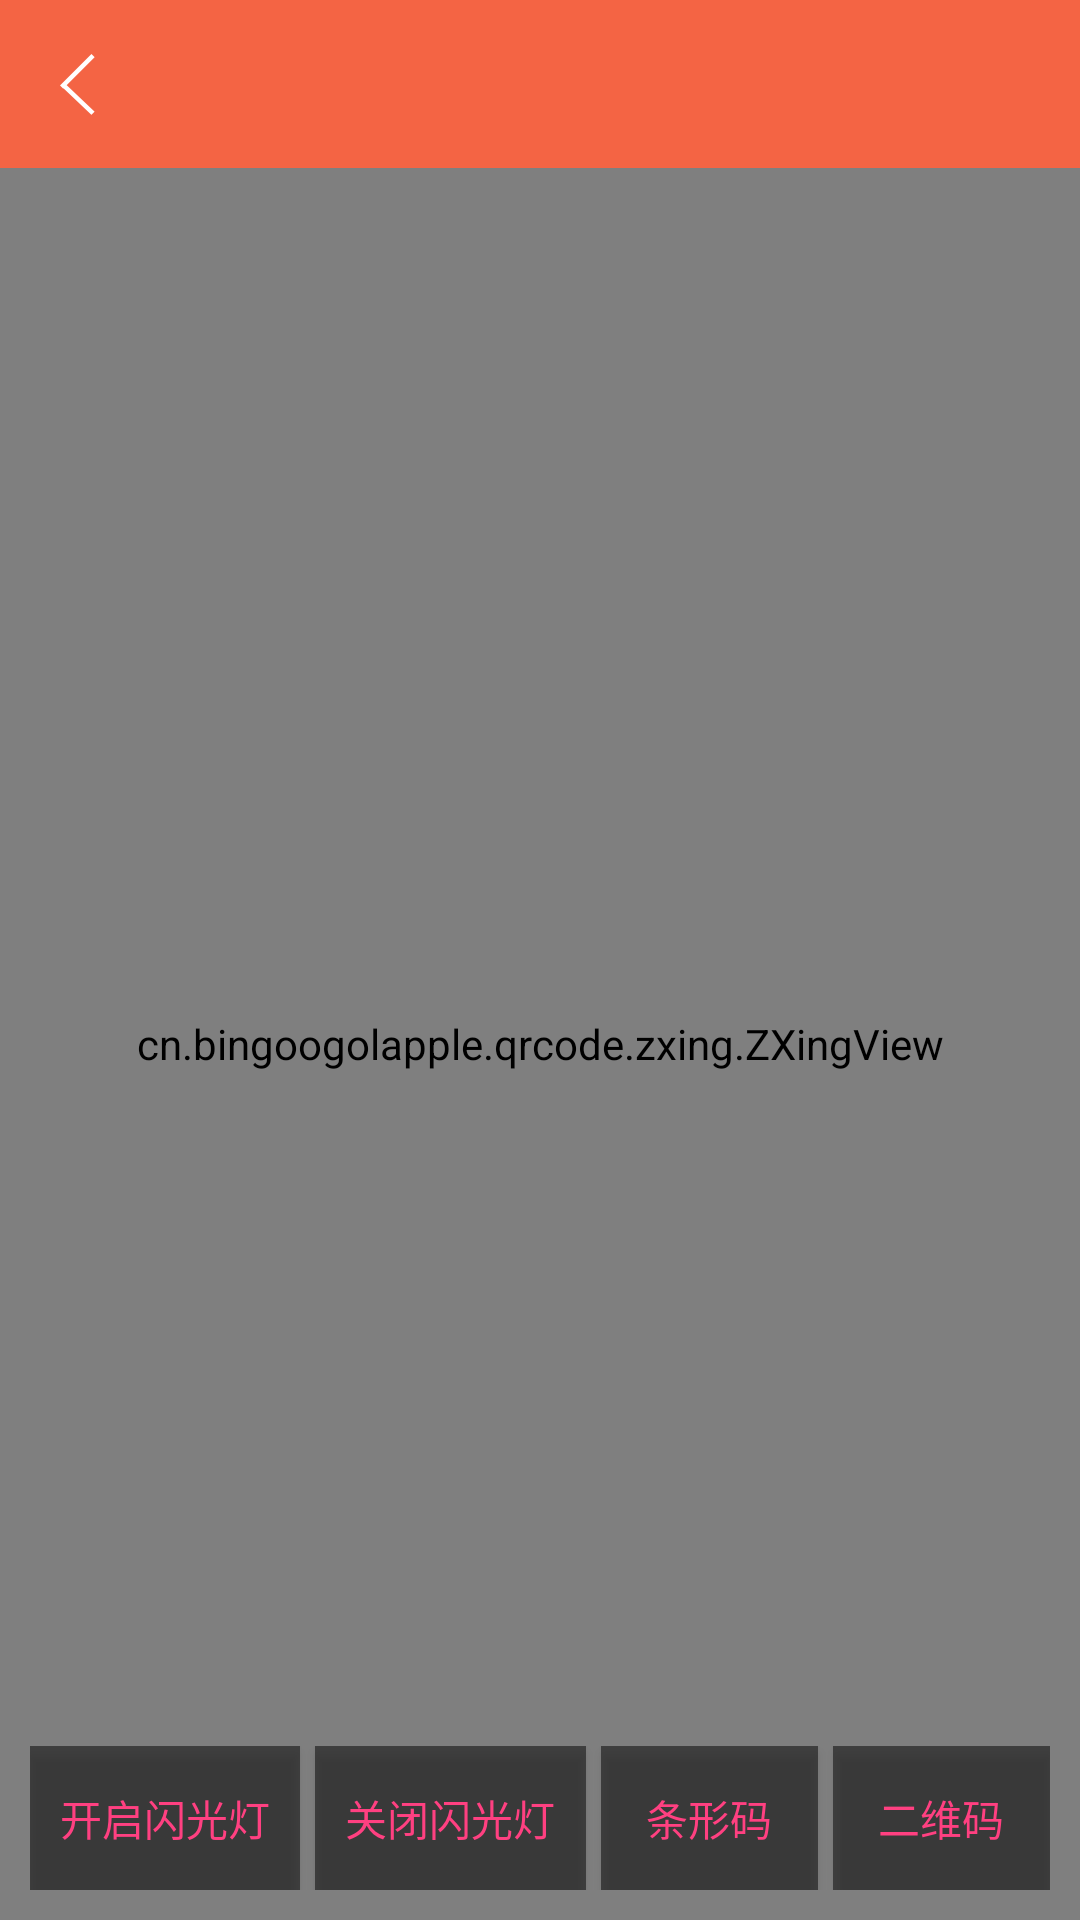

Produce the Android XML layout that renders to this screen, including the resource entries it uses.
<!-- AndroidManifest.xml: application theme AppTheme -->
<!-- res/layout/activity_qrcode.xml -->
<?xml version="1.0" encoding="utf-8"?>
<RelativeLayout xmlns:android="http://schemas.android.com/apk/res/android"
    xmlns:tools="http://schemas.android.com/tools"
    xmlns:app="http://schemas.android.com/apk/res-auto"
    android:id="@+id/activity_qrcode"
    android:layout_width="match_parent"
    android:layout_height="match_parent"
    tools:context="com.example.dany.newzxingdemo.QRcodeActivity">

    
    <android.support.v7.widget.Toolbar
        android:id="@+id/toolbar"
        style="@style/toolbar_layout"
        app:contentInsetStart="0dp"
        app:contentInsetLeft="0dp"
        >
        
        <include layout="@layout/toolbar_backandtitle"/>

    </android.support.v7.widget.Toolbar>

    <cn.bingoogolapple.qrcode.zxing.ZXingView
        android:layout_below="@id/toolbar"
        android:id="@+id/zxingview"
        android:layout_width="match_parent"
        android:layout_height="match_parent"
        app:qrcv_animTime="1000"
        app:qrcv_barCodeTipText="将条码放入框内，即可自动扫描"
        app:qrcv_barcodeRectHeight="140dp"
        app:qrcv_borderColor="@android:color/white"
        app:qrcv_borderSize="1dp"
        app:qrcv_cornerColor="@color/colorPrimaryDark"
        app:qrcv_cornerLength="30dp"
        app:qrcv_cornerSize="3dp"
        app:qrcv_customScanLineDrawable="@mipmap/scan_icon_scanline"
        app:qrcv_isBarcode="false"
        app:qrcv_isCenterVertical="false"
        app:qrcv_isOnlyDecodeScanBoxArea="false"
        app:qrcv_isScanLineReverse="true"
        app:qrcv_isShowDefaultGridScanLineDrawable="false"
        app:qrcv_isShowDefaultScanLineDrawable="true"
        app:qrcv_isShowTipBackground="false"
        app:qrcv_isShowTipTextAsSingleLine="true"
        app:qrcv_isTipTextBelowRect="true"
        app:qrcv_maskColor="#33FFFFFF"
        app:qrcv_qrCodeTipText="将二维码/条码放入框内，即可自动扫描"
        app:qrcv_rectWidth="200dp"
        app:qrcv_scanLineColor="@color/colorPrimaryDark"
        app:qrcv_scanLineMargin="0dp"
        app:qrcv_scanLineSize="0.5dp"
        app:qrcv_tipTextColor="@android:color/white"
        app:qrcv_tipTextSize="12sp"
        app:qrcv_toolbarHeight="56dp"
        app:qrcv_topOffset="90dp"
        />

    <LinearLayout
        android:layout_width="wrap_content"
        android:layout_height="wrap_content"
        android:orientation="horizontal"
        android:layout_alignParentBottom="true"
        android:layout_centerInParent="true"
        android:layout_margin="10dp"
        >
        <Button
            android:id="@+id/btn_open_flash"
            style="@style/QrcodeBtnTheme"
            android:layout_weight="1"
            android:text="开启闪光灯"
            android:layout_marginRight="5dp"
            />
        <Button
            android:id="@+id/btn_close_flash"
            style="@style/QrcodeBtnTheme"
            android:layout_weight="1"
            android:text="关闭闪光灯"
            android:layout_marginRight="5dp"
            />
        <Button
            android:id="@+id/btn_barcode"
            style="@style/QrcodeBtnTheme"
            android:layout_weight="0.8"
            android:text="条形码"
            android:layout_marginRight="5dp"
            />
        <Button
            android:id="@+id/btn_qrcode"
            style="@style/QrcodeBtnTheme"
            android:layout_weight="0.8"
            android:text="二维码"
            />
    </LinearLayout>

</RelativeLayout>
<!-- res/layout/toolbar_backandtitle.xml (included above) -->
<?xml version="1.0" encoding="utf-8"?>
<FrameLayout xmlns:android="http://schemas.android.com/apk/res/android"
    android:layout_width="match_parent"
    android:layout_height="match_parent"
    android:background="@color/toolBarColor"
    android:paddingBottom="5dp"
    android:paddingTop="5dp">

    <include layout="@layout/layout_navback"/>

    <TextView
        android:id="@+id/tv_title"
        android:layout_width="wrap_content"
        android:layout_height="wrap_content"
        android:layout_gravity="center"
        android:textColor="@color/white"
        android:textSize="@dimen/size_big" />

</FrameLayout>
<!-- res/layout/layout_navback.xml (included above) -->
<?xml version="1.0" encoding="utf-8"?>
<LinearLayout xmlns:android="http://schemas.android.com/apk/res/android"
        android:layout_width="match_parent"
        android:id="@+id/toolbar_back"
        android:layout_height="match_parent"
        android:layout_gravity="left|center_vertical"
        android:minWidth="50dp"
        android:orientation="horizontal"
        android:paddingRight="10dp"
        >

        <ImageButton
            android:id="@+id/toolbar_iv_back"
            android:layout_width="wrap_content"
            android:layout_height="wrap_content"
            android:layout_gravity="left|center_vertical"
            android:layout_marginLeft="15dp"
            android:clickable="false"
            android:background="@mipmap/nav_back" />
    </LinearLayout>
<!-- resources referenced by this layout -->
<resources>
  <color name="colorPrimaryDark">#f46444</color>
  <color name="toolBarColor">#f46444</color>
  <color name="white">#ffffffff</color>
  <dimen name="size_big">17sp</dimen>
  <!-- mipmap nav_back: png bitmap (mipmap-xhdpi, 471 bytes) -->
  <style name="QrcodeBtnTheme">
          
          <item name="android:layout_width">0dp</item>
          <item name="android:layout_height">wrap_content</item>
          <item name="android:textColor">@color/colorAccent</item>
          <item name="android:textSize">@dimen/size_normal</item>
          <item name="android:background">@color/half_transparent</item>
      </style>
  <style name="toolbar_layout">
          <item name="android:layout_width">match_parent</item>
          <item name="android:layout_height">?attr/actionBarSize</item>
          <item name="android:background">@color/toolBarColor</item>
      </style>
  <style name="AppTheme" parent="Theme.AppCompat.Light.DarkActionBar">
          
          <item name="windowActionBar">false</item>
          <item name="windowNoTitle">true</item>
          <item name="colorPrimary">@color/colorPrimary</item>
          <item name="colorPrimaryDark">@color/colorPrimaryDark</item>
          <item name="colorAccent">@color/colorAccent</item>
      </style>
  <color name="colorAccent">#FF4081</color>
  <dimen name="size_normal">14sp</dimen>
  <color name="half_transparent">#7f000000</color>
  <color name="colorPrimary">#f57257</color>
</resources>
